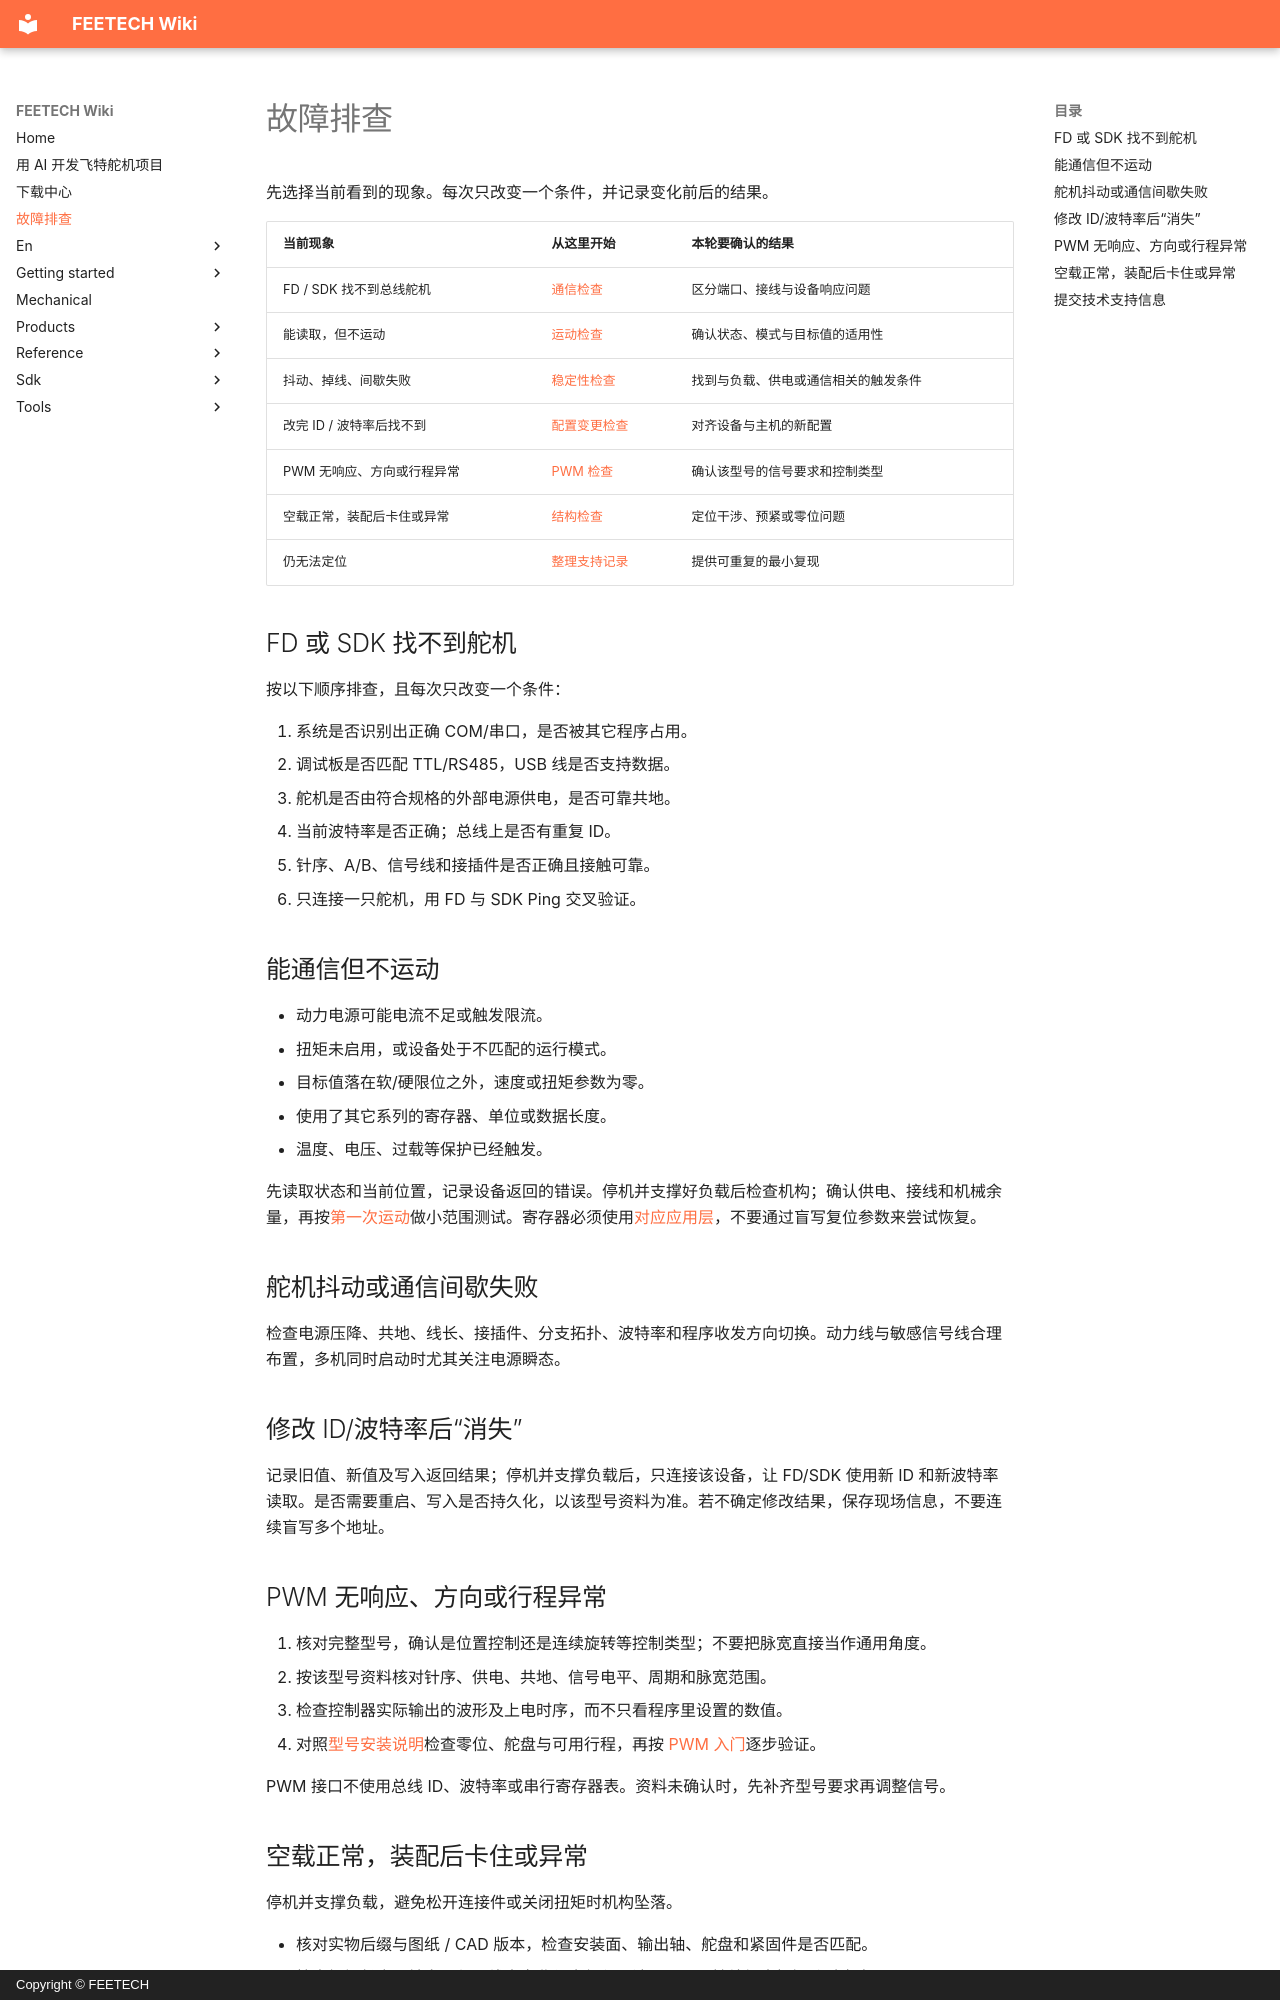

repository: ftservo/ftservo-wiki · page: troubleshooting/index.html · generator: mkdocs · copyright: Copyright © FEETECH

# 故障排查

先选择当前看到的现象。每次只改变一个条件，并记录变化前后的结果。

| 当前现象 | 从这里开始 | 本轮要确认的结果 |
| --- | --- | --- |
| FD / SDK 找不到总线舵机 | [通信检查](#not-found) | 区分端口、接线与设备响应问题 |
| 能读取，但不运动 | [运动检查](#no-motion) | 确认状态、模式与目标值的适用性 |
| 抖动、掉线、间歇失败 | [稳定性检查](#intermittent) | 找到与负载、供电或通信相关的触发条件 |
| 改完 ID / 波特率后找不到 | [配置变更检查](#changed-id) | 对齐设备与主机的新配置 |
| PWM 无响应、方向或行程异常 | [PWM 检查](#pwm) | 确认该型号的信号要求和控制类型 |
| 空载正常，装配后卡住或异常 | [结构检查](#mechanical) | 定位干涉、预紧或零位问题 |
| 仍无法定位 | [整理支持记录](#support) | 提供可重复的最小复现 |

<span id="not-found"></span>

## FD 或 SDK 找不到舵机

按以下顺序排查，且每次只改变一个条件：

1. 系统是否识别出正确 COM/串口，是否被其它程序占用。
2. 调试板是否匹配 TTL/RS485，USB 线是否支持数据。
3. 舵机是否由符合规格的外部电源供电，是否可靠共地。
4. 当前波特率是否正确；总线上是否有重复 ID。
5. 针序、A/B、信号线和接插件是否正确且接触可靠。
6. 只连接一只舵机，用 FD 与 SDK Ping 交叉验证。

<span id="no-motion"></span>

## 能通信但不运动

- 动力电源可能电流不足或触发限流。
- 扭矩未启用，或设备处于不匹配的运行模式。
- 目标值落在软/硬限位之外，速度或扭矩参数为零。
- 使用了其它系列的寄存器、单位或数据长度。
- 温度、电压、过载等保护已经触发。

先读取状态和当前位置，记录设备返回的错误。停机并支撑好负载后检查机构；确认供电、接线和机械余量，再按[第一次运动](getting-started/first-motion.md)做小范围测试。寄存器必须使用[对应应用层](reference/index.md)，不要通过盲写复位参数来尝试恢复。

<span id="intermittent"></span>

## 舵机抖动或通信间歇失败

检查电源压降、共地、线长、接插件、分支拓扑、波特率和程序收发方向切换。动力线与敏感信号线合理布置，多机同时启动时尤其关注电源瞬态。

<span id="changed-id"></span>

## 修改 ID/波特率后“消失”

记录旧值、新值及写入返回结果；停机并支撑负载后，只连接该设备，让 FD/SDK 使用新 ID 和新波特率读取。是否需要重启、写入是否持久化，以该型号资料为准。若不确定修改结果，保存现场信息，不要连续盲写多个地址。

## PWM 无响应、方向或行程异常 {#pwm}

1. 核对完整型号，确认是位置控制还是连续旋转等控制类型；不要把脉宽直接当作通用角度。
2. 按该型号资料核对针序、供电、共地、信号电平、周期和脉宽范围。
3. 检查控制器实际输出的波形及上电时序，而不只看程序里设置的数值。
4. 对照[型号安装说明](products/index.md)检查零位、舵盘与可用行程，再按 [PWM 入门](getting-started/pwm.md)逐步验证。

PWM 接口不使用总线 ID、波特率或串行寄存器表。资料未确认时，先补齐型号要求再调整信号。

<span id="mechanical"></span>
